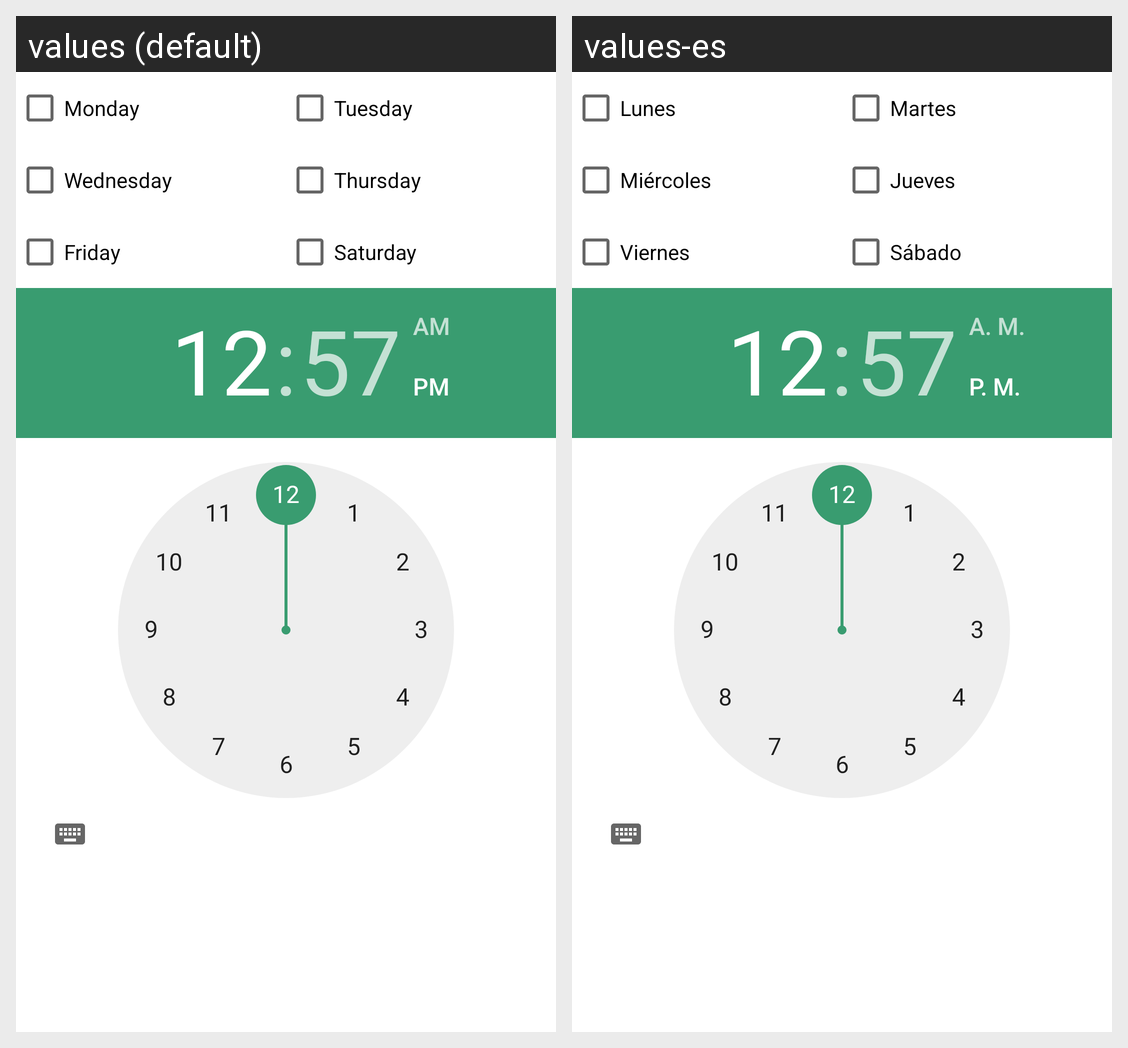

This grid shows one Android layout under two languages. Give, for every string resource on the screen, its name, the default text and each shown locale's text.
Android screen res/layout/dialog_noti.xml rendered under 2 locales, left to right: values (default), values-es. Device: Nexus 5 (rendered at 1080×1920; each locale shown at half size, 540×960, under a caption strip naming it); theme Theme.Fithubmobile.
Strings drawn on this screen, with the default value and each locale's value (text and hints the layout hard-codes, and strings that could not be matched under every locale, appear in the picture but are not listed):

monday
  values: Monday
  values-es: Lunes

wednesday
  values: Wednesday
  values-es: Miércoles

friday
  values: Friday
  values-es: Viernes

tuesday
  values: Tuesday
  values-es: Martes

thursday
  values: Thursday
  values-es: Jueves

saturday
  values: Saturday
  values-es: Sábado
